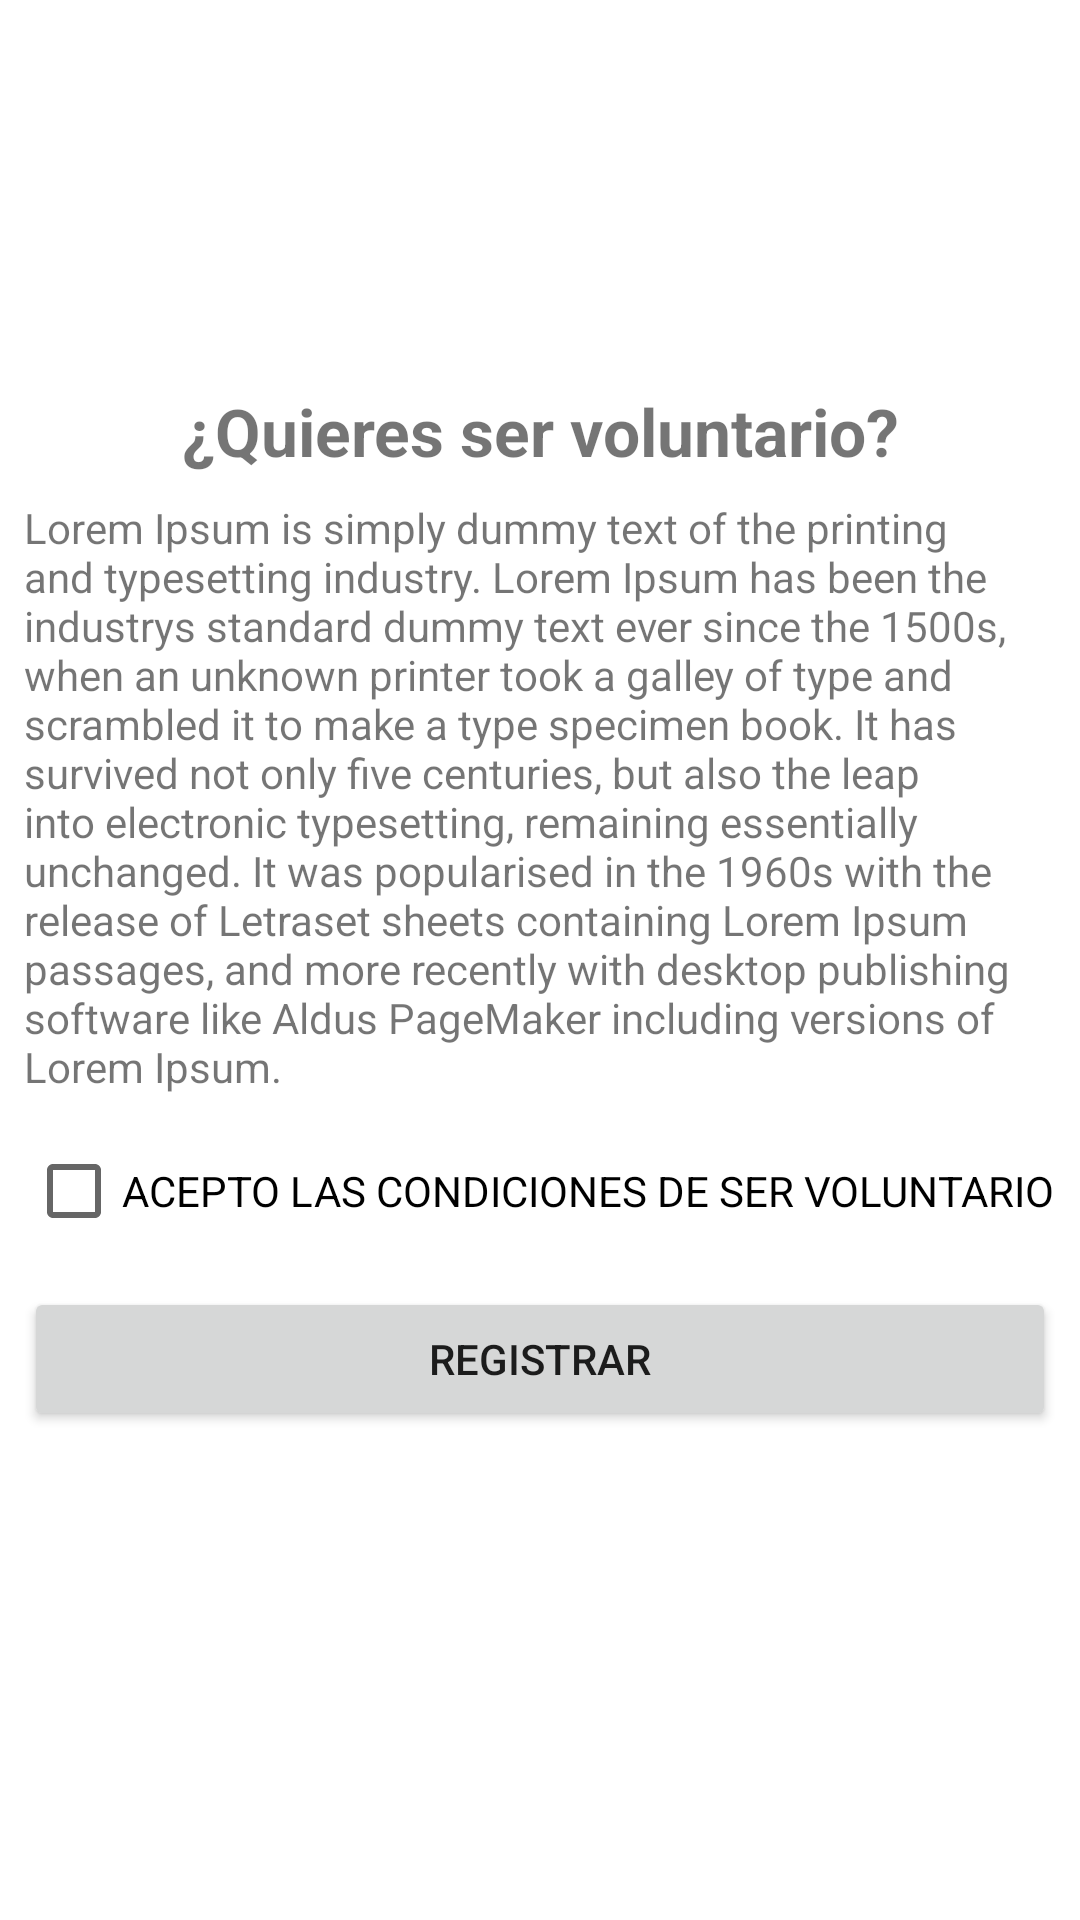

Produce the Android XML layout that renders to this screen, including the resource entries it uses.
<!-- AndroidManifest.xml: application theme Theme.AppPatitas2QBO -->
<!-- res/layout/fragment_voluntario.xml -->
<?xml version="1.0" encoding="utf-8"?>
<androidx.constraintlayout.widget.ConstraintLayout xmlns:android="http://schemas.android.com/apk/res/android"
    xmlns:app="http://schemas.android.com/apk/res-auto"
    xmlns:tools="http://schemas.android.com/tools"
    android:layout_width="match_parent"
    android:layout_height="match_parent"
    android:padding="8dp"
    tools:context=".view.fragments.VoluntarioFragment">

    <ImageView
        android:id="@+id/imageView5"
        android:layout_width="110dp"
        android:layout_height="105dp"
        android:layout_marginTop="8dp"
        android:src="@drawable/ic_baseline_pets_24"
        app:layout_constraintEnd_toEndOf="parent"
        app:layout_constraintStart_toStartOf="parent"
        app:layout_constraintTop_toTopOf="parent" />

    <TextView
        android:id="@+id/tvtextovoluntario"
        android:layout_width="0dp"
        android:layout_height="wrap_content"
        android:layout_marginTop="8dp"
        android:text="@string/valtvtextovoluntario"
        app:layout_constraintEnd_toEndOf="parent"
        app:layout_constraintHorizontal_bias="0.526"
        app:layout_constraintStart_toStartOf="parent"
        app:layout_constraintTop_toBottomOf="@+id/tvtituvoluntario" />

    <CheckBox
        android:id="@+id/chkaceptocondiciones"
        android:layout_width="wrap_content"
        android:layout_height="wrap_content"
        android:layout_marginTop="8dp"
        android:text="@string/valchkaceptocondiciones"
        app:layout_constraintEnd_toEndOf="parent"
        app:layout_constraintStart_toStartOf="parent"
        app:layout_constraintTop_toBottomOf="@+id/tvtextovoluntario" />

    <Button
        android:id="@+id/btnregvoluntario"
        android:layout_width="0dp"
        android:layout_height="wrap_content"
        android:layout_marginTop="8dp"
        android:text="@string/valbtnregvoluntario"
        app:layout_constraintEnd_toEndOf="parent"
        app:layout_constraintStart_toStartOf="parent"
        app:layout_constraintTop_toBottomOf="@+id/chkaceptocondiciones" />

    <TextView
        android:id="@+id/tvtituvoluntario"
        android:layout_width="wrap_content"
        android:layout_height="wrap_content"
        android:layout_marginTop="8dp"
        android:gravity="center"
        android:text="@string/valtvtituvoluntario"
        android:textSize="22sp"
        android:textStyle="bold"
        app:layout_constraintEnd_toEndOf="parent"
        app:layout_constraintStart_toStartOf="parent"
        app:layout_constraintTop_toBottomOf="@+id/imageView5" />
</androidx.constraintlayout.widget.ConstraintLayout>
<!-- resources referenced by this layout -->
<resources>
  <string name="valbtnregvoluntario">REGISTRAR</string>
  <string name="valchkaceptocondiciones">ACEPTO LAS CONDICIONES DE SER VOLUNTARIO</string>
  <string name="valtvtextovoluntario">Lorem Ipsum is simply dummy text of the printing and typesetting industry. Lorem Ipsum has been the industrys standard dummy text ever since the 1500s, when an unknown printer took a galley of type and scrambled it to make a type specimen book. It has survived not only five centuries, but also the leap into electronic typesetting, remaining essentially unchanged. It was popularised in the 1960s with the release of Letraset sheets containing Lorem Ipsum passages, and more recently with desktop publishing software like Aldus PageMaker including versions of Lorem Ipsum.</string>
  <string name="valtvtituvoluntario">¿Quieres ser voluntario?</string>
  <style name="Theme.AppPatitas2QBO" parent="Theme.MaterialComponents.DayNight.NoActionBar">
          
          <item name="colorPrimary">@color/purple_500</item>
          <item name="colorPrimaryVariant">@color/purple_700</item>
          <item name="colorOnPrimary">@color/white</item>
          
          <item name="colorSecondary">@color/color_secundario</item>
          <item name="colorSecondaryVariant">@color/color_secundario_variant</item>
          <item name="colorOnSecondary">@color/black</item>
          
          <item name="android:statusBarColor" tools:targetApi="l">@color/color_gris</item>
          
      </style>
  <color name="purple_500">#FF2962ff</color>
  <color name="purple_700">#FF3d5afe</color>
  <color name="white">#FFFFFFFF</color>
  <color name="color_secundario">#733DF1</color>
  <color name="color_secundario_variant">#510DEF</color>
  <color name="black">#FF000000</color>
  <color name="color_gris">#DFDFDF</color>
</resources>
